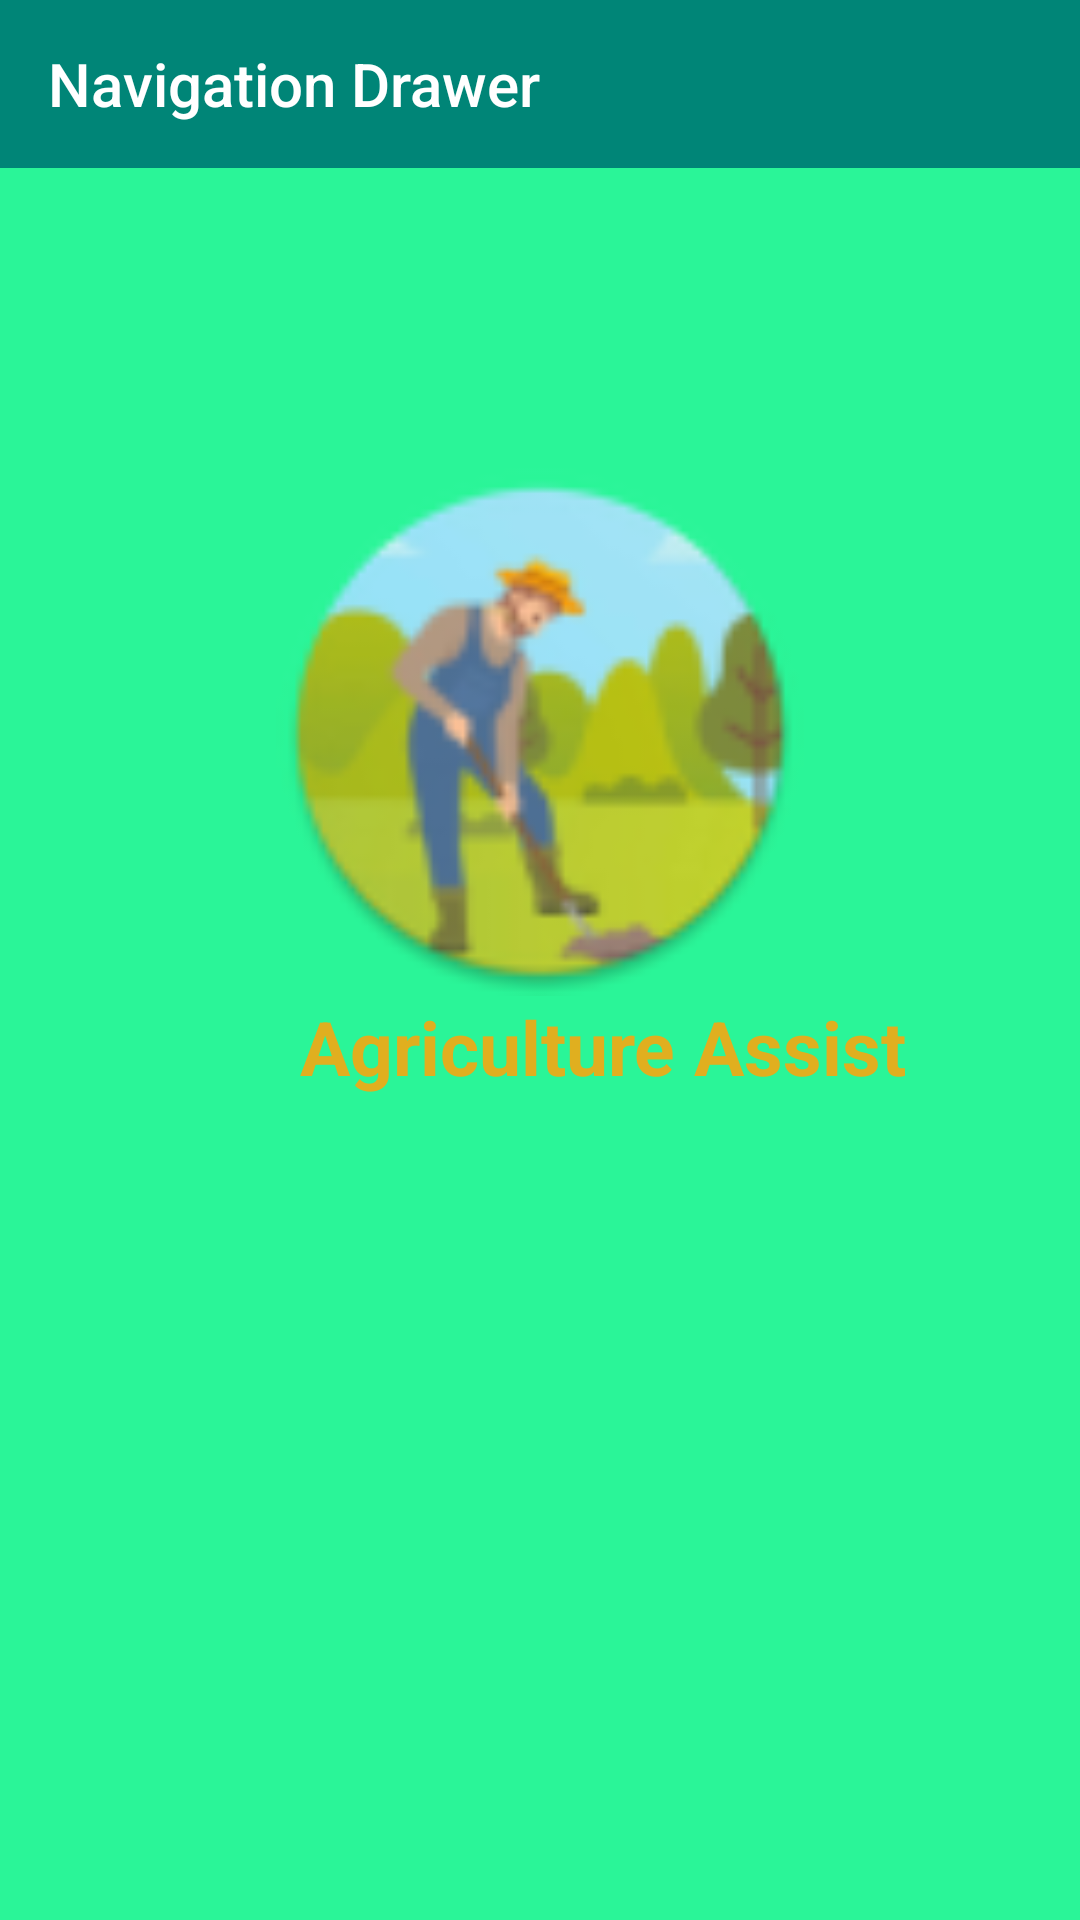

The Android layout XML behind this screen, and the referenced resources:
<!-- AndroidManifest.xml: application theme AppTheme -->
<!-- res/layout/content_main.xml -->
<?xml version="1.0" encoding="utf-8"?>
<LinearLayout xmlns:android="http://schemas.android.com/apk/res/android"
    xmlns:app="http://schemas.android.com/apk/res-auto"
    android:orientation="vertical"
    android:layout_width="match_parent"
    android:layout_height="match_parent">

    <com.google.android.material.appbar.AppBarLayout
        android:layout_height="wrap_content"
        android:layout_width="match_parent"
        android:theme="@style/ThemeOverlay.AppCompat.Dark.ActionBar">

        <androidx.appcompat.widget.Toolbar
            android:id="@+id/toolbar"
            android:layout_width="match_parent"
            android:layout_height="?attr/actionBarSize"
            android:background="?attr/colorPrimary"
            app:popupTheme="@style/ThemeOverlay.AppCompat.Light">
            <LinearLayout
                android:layout_width="match_parent"
                android:layout_height="match_parent"
                android:orientation="horizontal"
                android:gravity="center_vertical">
                <TextView
                    android:layout_width="wrap_content"
                    android:layout_height="wrap_content"
                    android:text="Navigation Drawer"
                    android:textColor="#FFFFFF"
                    style="@style/TextAppearance.AppCompat.Widget.ActionBar.Title"/>
            </LinearLayout>
        </androidx.appcompat.widget.Toolbar>

    </com.google.android.material.appbar.AppBarLayout>

    <RelativeLayout
        android:id="@+id/framelayout"
        android:layout_width="match_parent"
        android:layout_height="match_parent"
        android:background="@color/background"
        android:orientation="vertical">

        <ImageView
            android:id="@+id/imageView2"
            android:layout_width="match_parent"
            android:layout_height="176dp"
            android:layout_marginTop="100dp"
            app:srcCompat="@mipmap/ic_cultivation_round" />

        <TextView

            android:layout_width="wrap_content"
            android:layout_height="wrap_content"
            android:layout_below="@+id/imageView2"
            android:layout_marginLeft="100dp"
            android:text="Agriculture Assist"
            android:textColor="@color/colorPrimaryDark"
            android:textSize="25sp"
            android:textStyle="bold"></TextView>

    </RelativeLayout>


</LinearLayout>
<!-- resources referenced by this layout -->
<resources>
  <color name="background">#2AF598</color>
  <color name="colorPrimaryDark">#e0af1f</color>
  <!-- mipmap ic_cultivation_round: png bitmap (mipmap-hdpi, 8976 bytes) -->
  <style name="AppTheme" parent="Theme.AppCompat.Light.NoActionBar">
          
          <item name="colorPrimary">@color/colorPrimary</item>
          <item name="colorPrimaryDark">@color/colorPrimaryDark</item>
          <item name="colorAccent">@color/colorAccent</item>
      </style>
  <color name="colorPrimary">#008577</color>
  <color name="colorAccent">#D81B60</color>
</resources>
